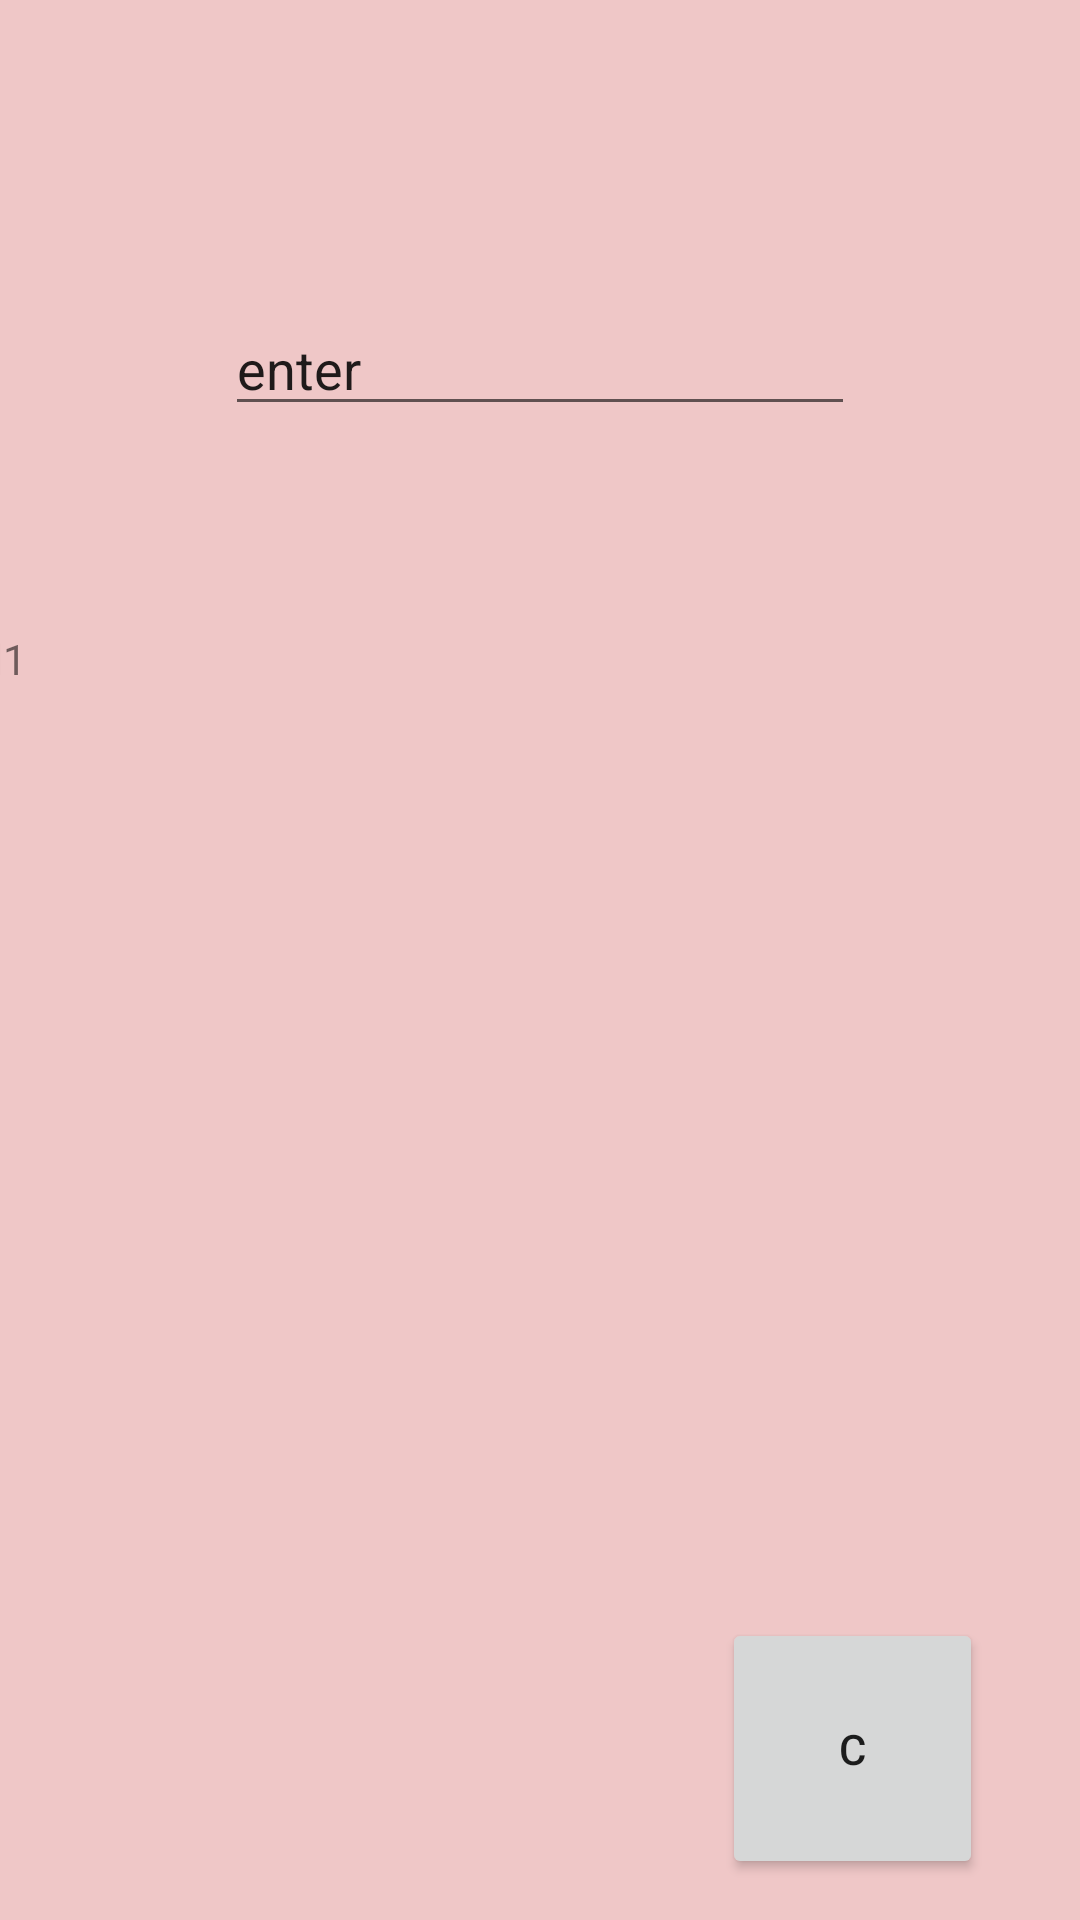

Here is an Android app screen rendered from its layout file. Give the layout XML and the strings, colors and styles it references.
<!-- AndroidManifest.xml: application theme Theme.TrithonPrj -->
<!-- res/layout/activity_main.xml -->
<?xml version="1.0" encoding="utf-8"?>
<androidx.constraintlayout.widget.ConstraintLayout xmlns:android="http://schemas.android.com/apk/res/android"
    xmlns:app="http://schemas.android.com/apk/res-auto"
    xmlns:tools="http://schemas.android.com/tools"
    android:layout_width="match_parent"
    android:layout_height="match_parent"
    android:background="#EFC7C7"
    tools:context=".MainActivity">

    <Button
        android:id="@+id/btn_captureImage"
        android:layout_width="87dp"
        android:layout_height="87dp"
        android:text="c"
        app:cornerRadius="50dp"
        app:layout_constraintBottom_toBottomOf="parent"
        app:layout_constraintEnd_toEndOf="parent"
        app:layout_constraintHorizontal_bias="0.882"
        app:layout_constraintStart_toStartOf="parent"
        app:layout_constraintTop_toTopOf="parent"
        app:layout_constraintVertical_bias="0.975" />

    <EditText
        android:id="@+id/tv_search"
        android:layout_width="wrap_content"
        android:layout_height="wrap_content"
        android:ems="10"
        android:inputType="textPersonName"
        android:text="enter"
        app:layout_constraintBottom_toBottomOf="parent"
        app:layout_constraintEnd_toEndOf="parent"
        app:layout_constraintStart_toStartOf="parent"
        app:layout_constraintTop_toTopOf="parent"
        app:layout_constraintVertical_bias="0.168" />

    <ImageView
        android:id="@+id/iv_showImg"
        android:layout_width="wrap_content"
        android:layout_height="wrap_content"
        android:layout_marginTop="20dp"
        app:layout_constraintBottom_toTopOf="@+id/btn_captureImage"
        app:layout_constraintEnd_toEndOf="parent"
        app:layout_constraintHorizontal_bias="0.498"
        app:layout_constraintStart_toStartOf="parent"
        app:layout_constraintTop_toBottomOf="@+id/tv_search"
        app:layout_constraintVertical_bias="0.0"
        tools:srcCompat="@tools:sample/avatars" />

    <TextView
        android:id="@+id/tv_label1"
        android:layout_width="393dp"
        android:layout_height="234dp"
        android:layout_marginTop="48dp"
        android:text="label1"
        app:layout_constraintEnd_toEndOf="parent"
        app:layout_constraintHorizontal_bias="0.888"
        app:layout_constraintStart_toStartOf="parent"
        app:layout_constraintTop_toBottomOf="@+id/iv_showImg" />

</androidx.constraintlayout.widget.ConstraintLayout>
<!-- resources referenced by this layout -->
<resources>
  <style name="Theme.TrithonPrj" parent="Theme.MaterialComponents.DayNight.DarkActionBar">
          
          <item name="colorPrimary">@color/purple_500</item>
          <item name="colorPrimaryVariant">@color/purple_700</item>
          <item name="colorOnPrimary">@color/white</item>
          
          <item name="colorSecondary">@color/teal_200</item>
          <item name="colorSecondaryVariant">@color/teal_700</item>
          <item name="colorOnSecondary">@color/black</item>
          
          <item name="android:statusBarColor" tools:targetApi="l">?attr/colorPrimaryVariant</item>
          
      </style>
  <!-- not gathered from this repository: default colours our renderer supplied (Android Studio template values) -->
  <color name="purple_500">#FF6200EE</color>
  <color name="purple_700">#FF3700B3</color>
  <color name="teal_200">#FF03DAC5</color>
  <color name="teal_700">#FF018786</color>
  <color name="black">#FF000000</color>
  <color name="white">#FFFFFFFF</color>
</resources>
